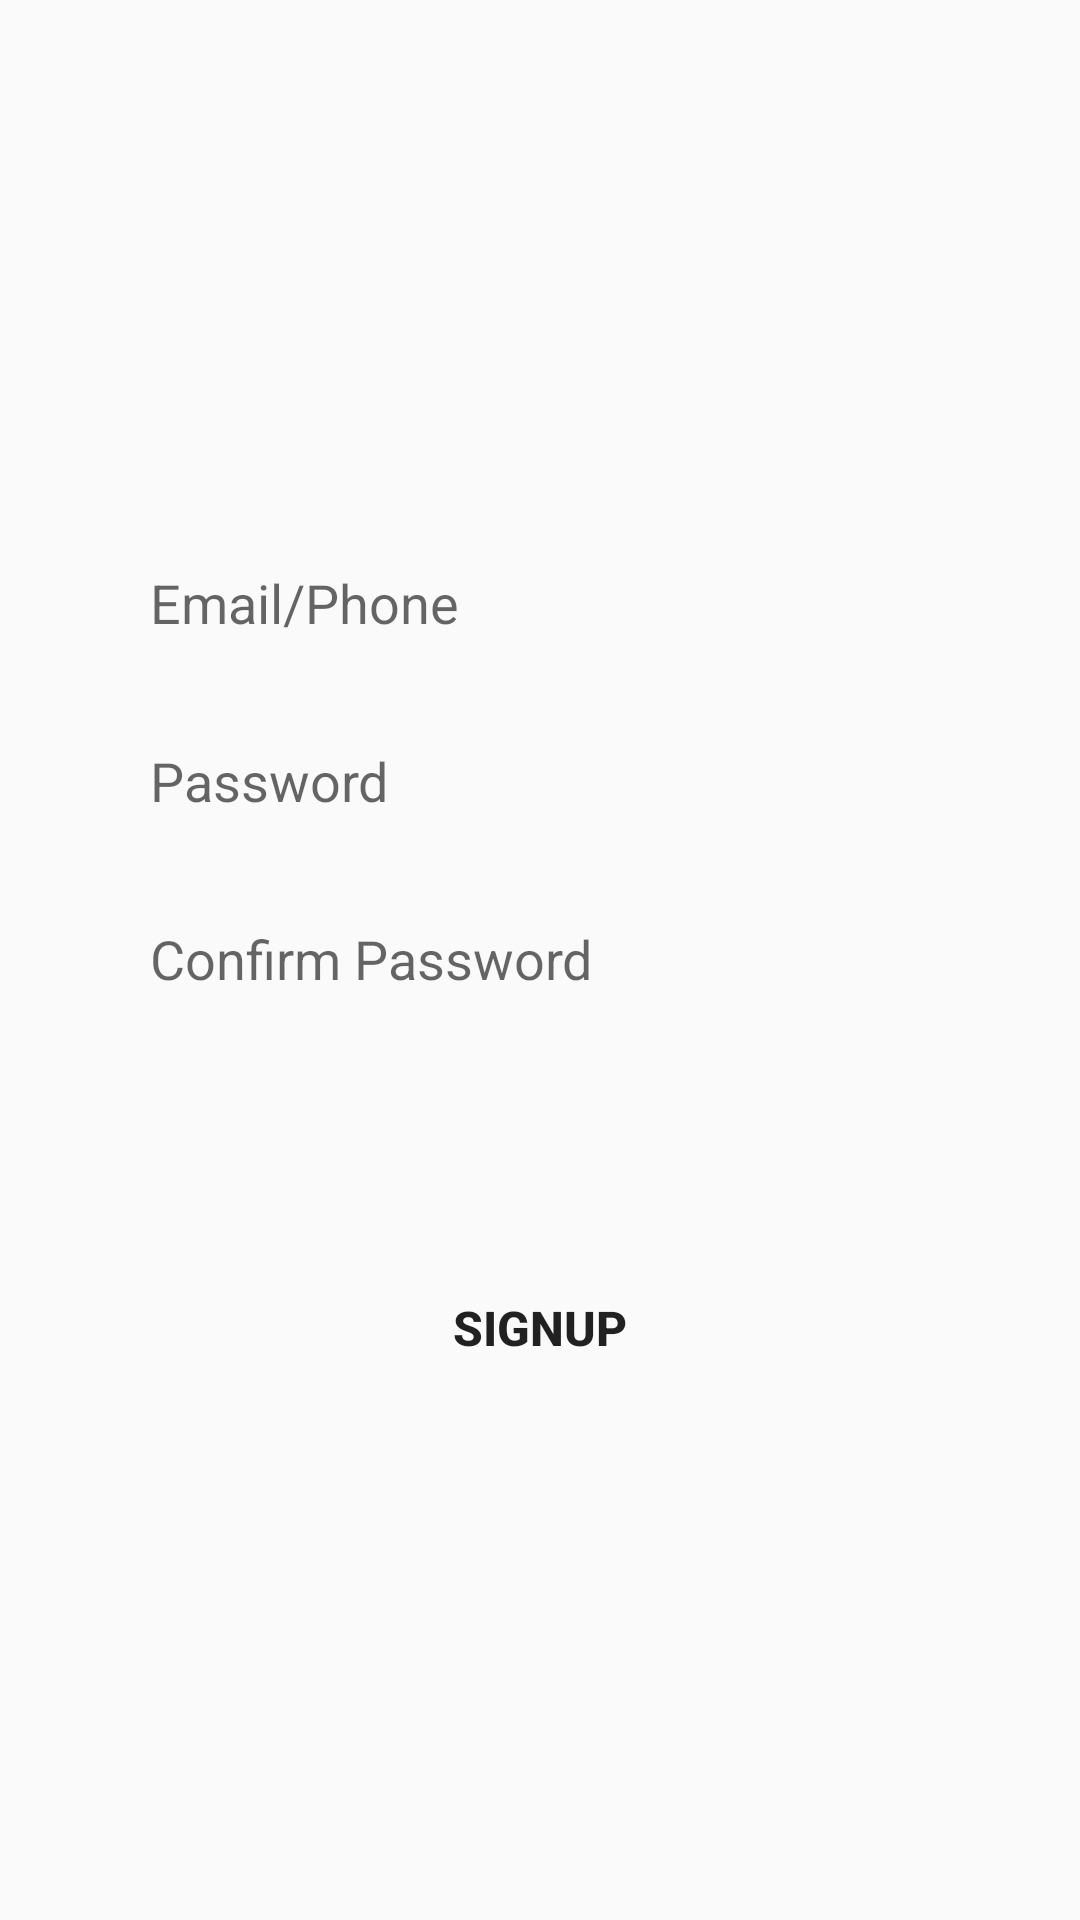

Layout XML and referenced resources for this Android screen:
<!-- AndroidManifest.xml: application theme AppTheme -->
<!-- res/layout/signup_fragment.xml -->
<?xml version="1.0" encoding="utf-8"?>
<androidx.constraintlayout.widget.ConstraintLayout xmlns:android="http://schemas.android.com/apk/res/android"
    xmlns:tools="http://schemas.android.com/tools"
    android:layout_width="match_parent"
    android:layout_height="match_parent"
    android:background="@drawable/bg_login"
    xmlns:app="http://schemas.android.com/apk/res-auto">


    <EditText
        android:id="@+id/newAccount"
        app:layout_constrainedWidth_percent=".8"
        app:layout_constraintBottom_toBottomOf="parent"
        app:layout_constraintEnd_toEndOf="parent"
        app:layout_constraintHorizontal_bias=".5"
        app:layout_constraintStart_toStartOf="parent"
        app:layout_constraintTop_toTopOf="parent"
        app:layout_constraintVertical_bias=".3"
        android:layout_marginLeft="30dp"
        android:layout_marginRight="30dp"
        android:layout_width="0dp"
        android:layout_height="wrap_content"
        android:background="@drawable/edit_text_bg"
        android:hint="Email/Phone"
        android:paddingLeft="20dp"
        android:paddingTop="10dp"
        android:paddingBottom="10dp"
        tools:layout_editor_absoluteX="95dp"
        tools:layout_editor_absoluteY="154dp" />


    <EditText
        android:id="@+id/newPassword"
        android:layout_width="0dp"
        android:layout_height="wrap_content"
        android:hint="Password"
        android:paddingLeft="20dp"
        android:paddingTop="10dp"
        android:paddingBottom="10dp"
        android:layout_marginTop="15dp"
        android:layout_marginLeft="30dp"
        android:layout_marginRight="30dp"
        android:background="@drawable/edit_text_bg"
        app:layout_constrainedWidth_percent=".8"
        app:layout_constraintBottom_toBottomOf="parent"
        app:layout_constraintEnd_toEndOf="parent"
        app:layout_constraintHorizontal_bias="0.0"
        app:layout_constraintStart_toStartOf="parent"
        app:layout_constraintTop_toBottomOf="@+id/newAccount"
        app:layout_constraintVertical_bias="0" />


    <EditText
        android:id="@+id/confirmPassword"
        android:layout_width="0dp"
        android:layout_height="wrap_content"
        android:hint="Confirm Password"
        android:paddingLeft="20dp"
        android:paddingTop="10dp"
        android:paddingBottom="10dp"
        android:layout_marginTop="15dp"
        android:layout_marginLeft="30dp"
        android:layout_marginRight="30dp"
        android:background="@drawable/edit_text_bg"
        app:layout_constrainedWidth_percent=".8"
        app:layout_constraintBottom_toBottomOf="parent"
        app:layout_constraintEnd_toEndOf="parent"
        app:layout_constraintHorizontal_bias="0.0"
        app:layout_constraintStart_toStartOf="parent"
        app:layout_constraintTop_toBottomOf="@+id/newPassword"
        app:layout_constraintVertical_bias="0" />

    <Button
        android:layout_width="0dp"
        android:layout_height="wrap_content"
        android:layout_marginLeft="30dp"
        android:layout_marginRight="30dp"
        android:background="@drawable/edit_text_bg"
        android:text="Signup"
        android:textSize="16sp"
        android:textStyle="bold"
        app:layout_constrainedWidth_percent=".8"
        app:layout_constraintBottom_toBottomOf="parent"
        app:layout_constraintEnd_toEndOf="parent"
        app:layout_constraintStart_toStartOf="parent"
        app:layout_constraintTop_toBottomOf="@+id/confirmPassword"
        app:layout_constraintVertical_bias="0.307" />


</androidx.constraintlayout.widget.ConstraintLayout>
<!-- resources referenced by this layout -->
<resources>
  <style name="AppTheme" parent="Theme.AppCompat.Light.DarkActionBar">
          <item name="colorPrimary">@color/colorPrimary</item>
          <item name="colorPrimaryDark">@color/colorPrimaryDark</item>
          <item name="colorAccent">@color/colorAccent</item>
      </style>
  <color name="colorPrimary">#0888EF</color>
  <color name="colorPrimaryDark">#F3B4B4</color>
  <color name="colorAccent">#03A9F4</color>
</resources>
